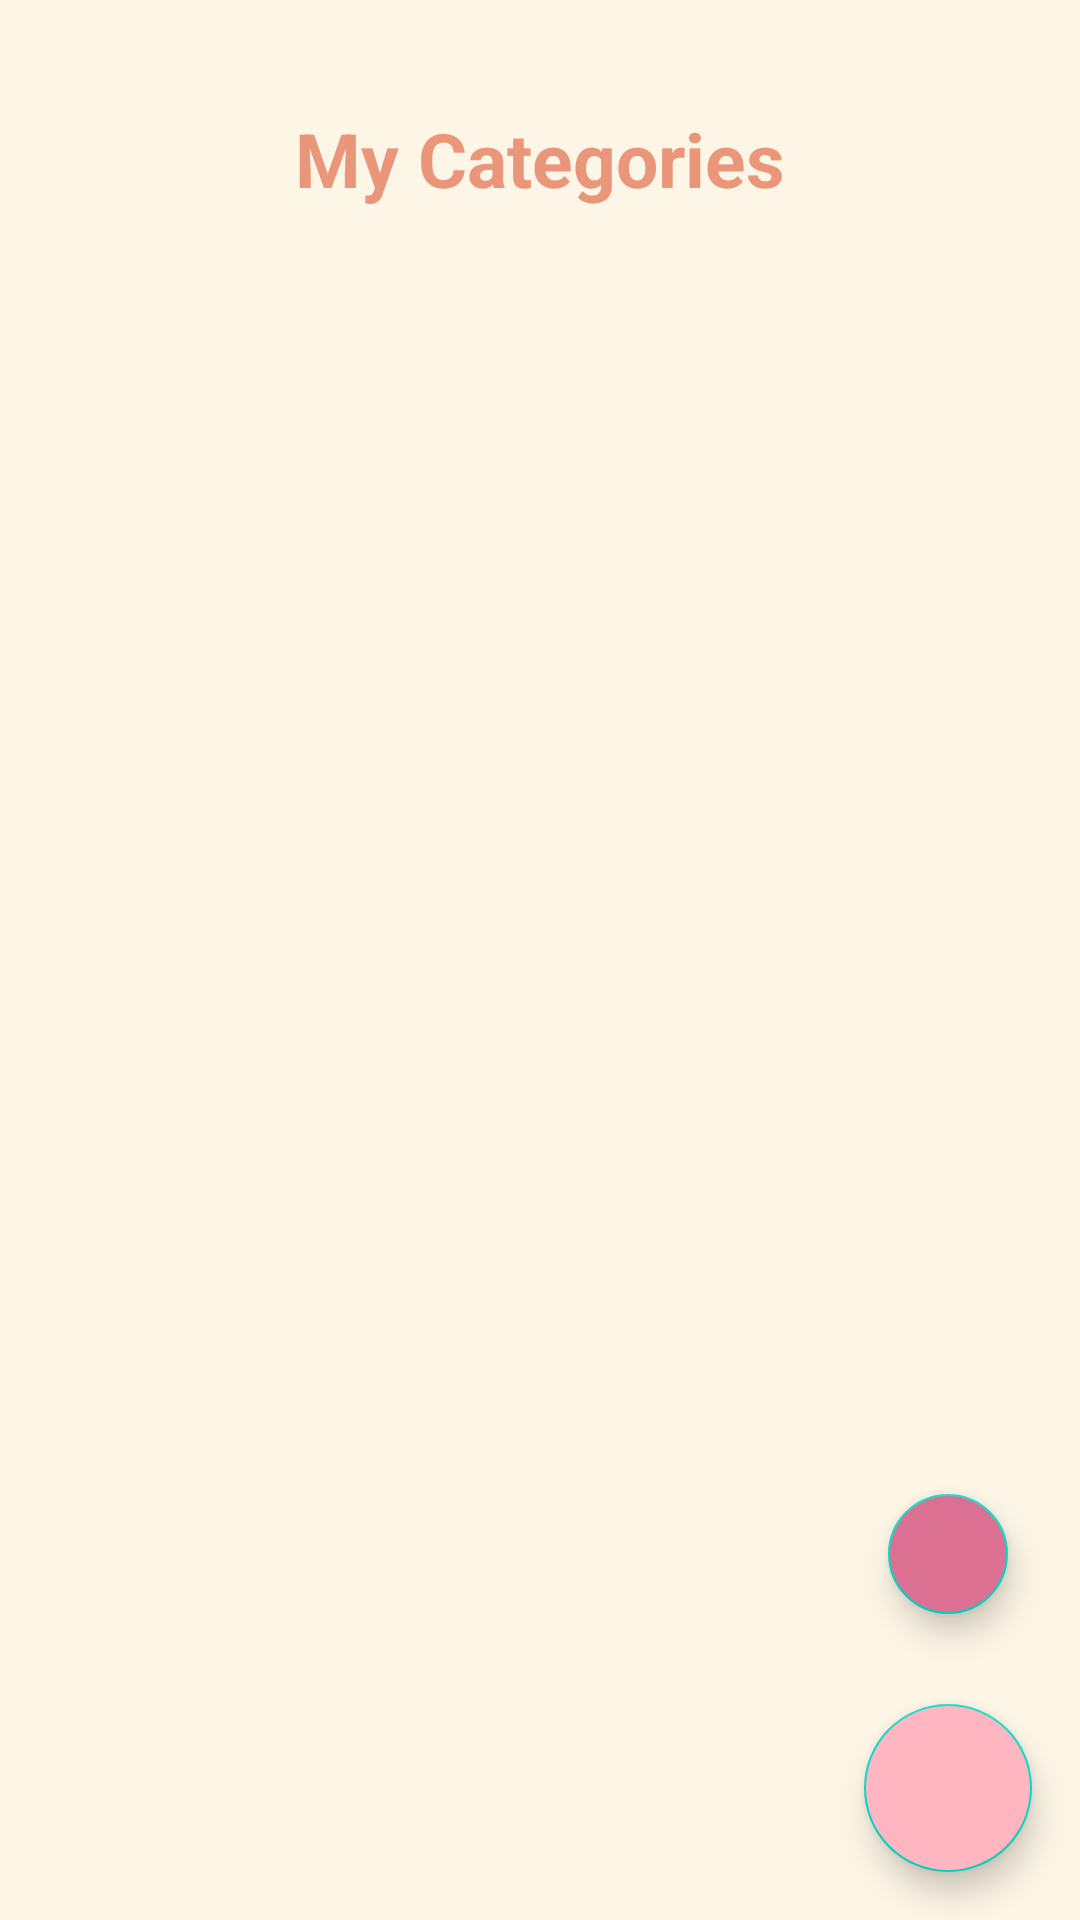

Write the Android layout XML for this screen, with the resource values it uses.
<!-- AndroidManifest.xml: application theme Theme.Inside -->
<!-- res/layout/activity_main.xml -->
<?xml version="1.0" encoding="utf-8"?>
<androidx.coordinatorlayout.widget.CoordinatorLayout xmlns:android="http://schemas.android.com/apk/res/android"
    xmlns:app="http://schemas.android.com/apk/res-auto"
    xmlns:tools="http://schemas.android.com/tools"
    android:layout_width="match_parent"
    android:layout_height="match_parent"
    tools:context=".MainActivity"
    android:background="#FDF5E6">

    <androidx.core.widget.NestedScrollView
        android:layout_width="match_parent"
        android:layout_height="match_parent">

        <androidx.coordinatorlayout.widget.CoordinatorLayout
            android:layout_width="match_parent"
            android:layout_height="match_parent">
        <LinearLayout
            android:layout_width="match_parent"
            android:layout_height="match_parent"
            android:orientation="vertical"
            android:id="@+id/mylayout">
            <TextView
                android:id="@+id/cat_name"
                android:layout_width="wrap_content"
                android:layout_height="wrap_content"
                android:text="@string/my_categories"
                android:textStyle="bold"
                android:textColor="#E9967A"
                android:textSize="25sp"
                android:layout_gravity="center_horizontal"
                android:padding="8dp"
                android:layout_marginTop="28dp"
                android:layout_marginBottom="12dp"
                />
            <LinearLayout
                android:layout_width="match_parent"
                android:layout_height="match_parent"
                android:orientation="vertical">

                <androidx.recyclerview.widget.RecyclerView
                    android:id="@+id/recyclerView"
                    android:scrollbars="horizontal"
                    android:layout_gravity="center_horizontal"
                    android:layout_marginLeft="20dp"
                    android:layout_marginRight="20dp"
                    android:layout_width="match_parent"
                    android:layout_height="match_parent"
                    android:padding="12dp"
                    android:orientation="horizontal"
                    />
            </LinearLayout>
        </LinearLayout>
        </androidx.coordinatorlayout.widget.CoordinatorLayout>
    </androidx.core.widget.NestedScrollView>


    <LinearLayout
        android:gravity="center_horizontal"
        android:layout_gravity="bottom|end|right"
        android:orientation="vertical"
        android:layout_width="wrap_content"
        android:layout_height="wrap_content">

        <com.google.android.material.floatingactionbutton.FloatingActionButton
            android:id="@+id/addCategory"
            android:layout_width="wrap_content"
            android:layout_height="wrap_content"
            android:layout_margin="10dp"
            android:src="@drawable/add_fab"
            app:fabSize="mini"
            app:rippleColor="@color/white"
            android:backgroundTint="#DB7093"
            />

        <com.google.android.material.floatingactionbutton.FloatingActionButton
            android:id="@+id/fab"
            android:layout_width="wrap_content"
            android:layout_height="wrap_content"
            android:layout_gravity="bottom|end"
            android:layout_margin="16dp"
            android:backgroundTint="#FFB6C1"
            android:src="@drawable/add_fab"
            app:rippleColor="@color/white"
            app:fabSize="normal"
            />
    </LinearLayout>
</androidx.coordinatorlayout.widget.CoordinatorLayout>
<!-- resources referenced by this layout -->
<resources>
  <color name="white">#FFFFFFFF</color>
  <string name="my_categories">My Categories</string>
  <style name="Theme.Inside" parent="Theme.MaterialComponents.DayNight.DarkActionBar">
          
          <item name="colorPrimary">#FFA07A</item>
          <item name="colorPrimaryVariant">#FFA07A</item>
          <item name="colorOnPrimary">@color/white</item>
          
          <item name="colorSecondary">@color/teal_200</item>
          <item name="colorSecondaryVariant">@color/teal_700</item>
          <item name="colorOnSecondary">@color/black</item>
          
          <item name="android:statusBarColor" tools:targetApi="l">?attr/colorPrimaryVariant</item>
          
      </style>
  <color name="teal_200">#FF03DAC5</color>
  <color name="teal_700">#FF018786</color>
  <color name="black">#FF000000</color>
</resources>
